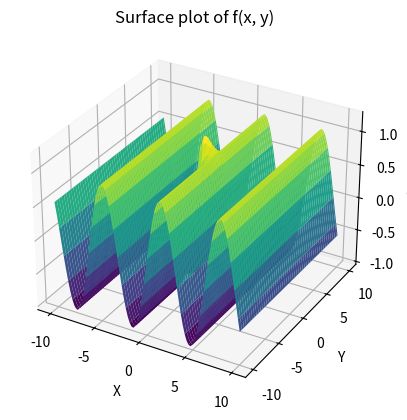

The matplotlib source for this figure:
import numpy as np
import matplotlib.pyplot as plt

# 定义函数
def f(x, y):
    return np.sin(x) + np.cos(y) * np.exp(-(x**2 + y**2))

# 生成 x 和 y 的网格点
x = np.linspace(-10, 10, 100)
y = np.linspace(-10, 10, 100)
X, Y = np.meshgrid(x, y)

# 计算函数值
Z = f(X, Y)

# 绘图
fig = plt.figure()
ax = fig.add_subplot(111, projection='3d')
ax.plot_surface(X, Y, Z, cmap='viridis')
ax.set_xlabel('X')
ax.set_ylabel('Y')
ax.set_zlabel('f(X, Y)')
ax.set_title('Surface plot of f(x, y)')
plt.show()
